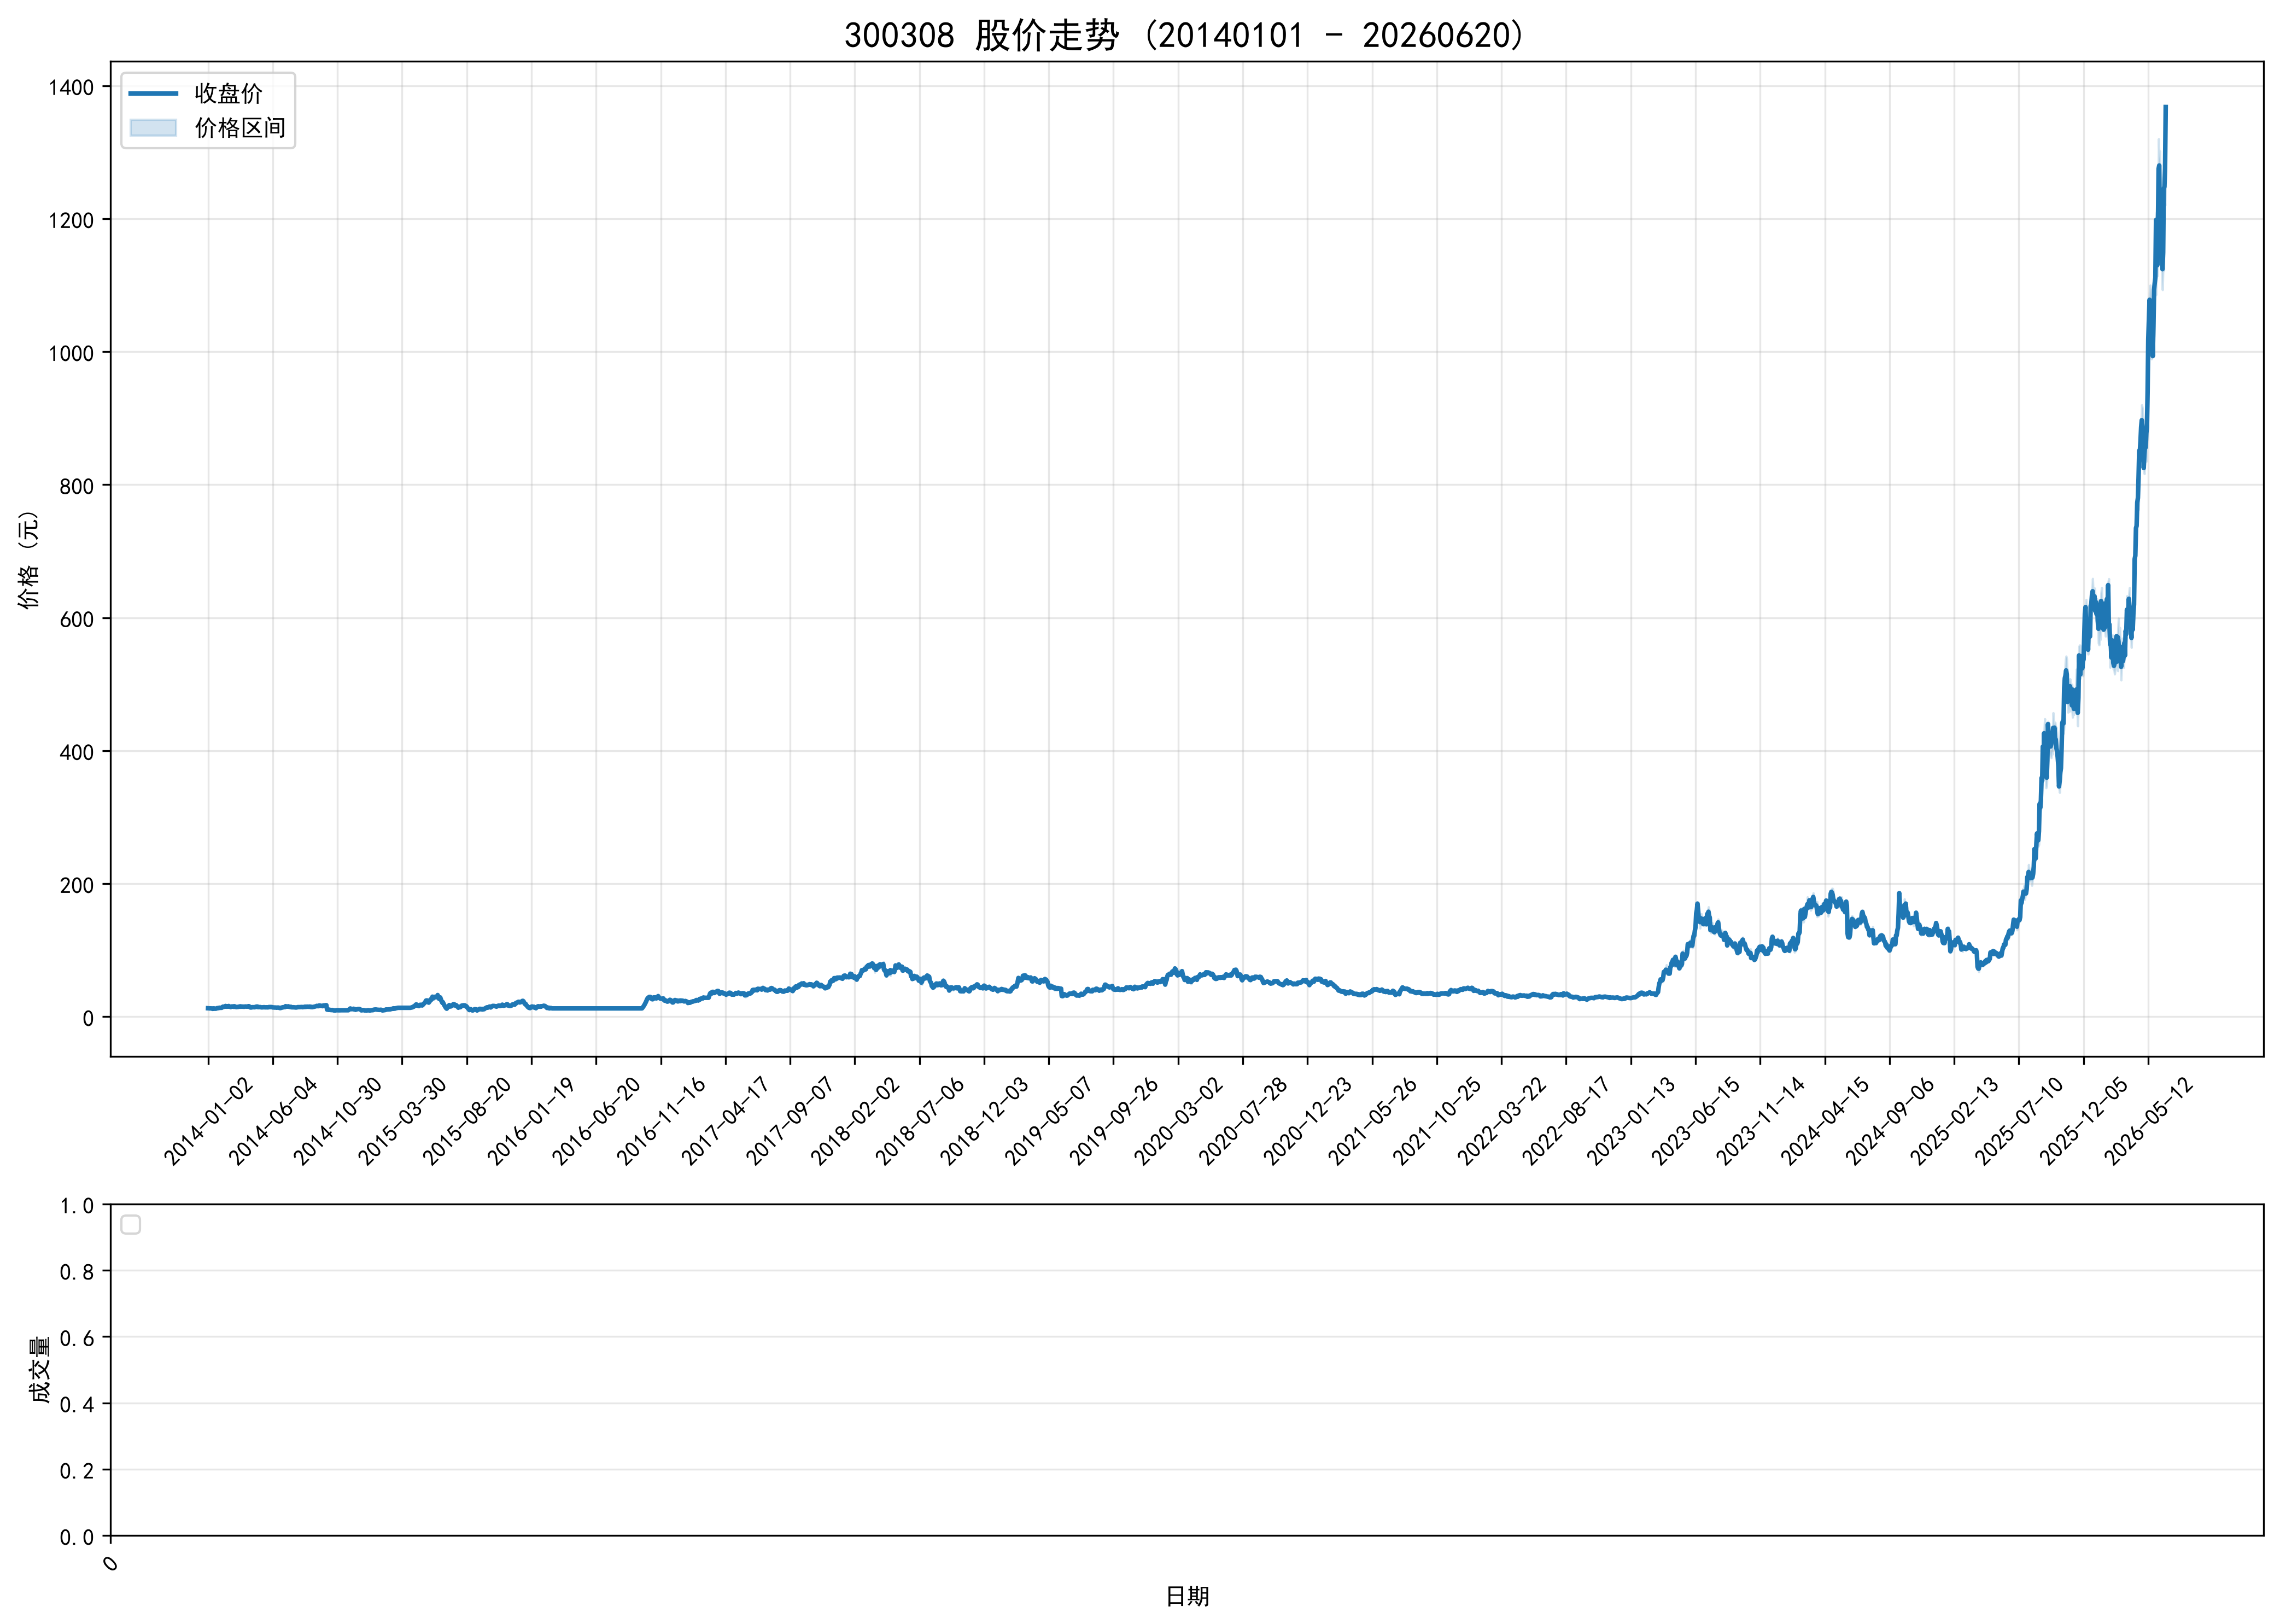

Data behind this chart, as committed beside it:
ts_code, trade_date, open, high, low, close, volume, turnover, factor, prev_close, avg_price, high_limit, low_limit, turnover_rate, amp_rate, quote_rate, is_paused, is_st
300308.SZ, 20140102, 12.1, 12.68, 12.1, 12.57, 3540533, 44303458, 1.828, 12.1, 12.51, 13.31, 10.89, 8.458, 4.793, 3.884, 0, 0
300308.SZ, 20140103, 12.51, 12.7, 12.25, 12.52, 2434066, 30521131, 1.828, 12.57, 12.54, 13.83, 11.31, 5.815, 3.58, -0.3978, 0, 0
300308.SZ, 20140106, 12.6, 12.8, 12.12, 12.33, 2344882, 29108695, 1.828, 12.52, 12.41, 13.77, 11.27, 5.602, 5.431, -1.518, 0, 0
300308.SZ, 20140107, 12.38, 12.56, 11.81, 12.4, 1694968, 20730728, 1.828, 12.33, 12.23, 13.56, 11.1, 4.049, 6.083, 0.5677, 0, 0
300308.SZ, 20140108, 12.4, 12.58, 12.23, 12.36, 1421297, 17626875, 1.828, 12.4, 12.4, 13.64, 11.16, 3.395, 2.823, -0.3226, 0, 0
300308.SZ, 20140109, 12.47, 12.78, 12.24, 12.38, 2054325, 25782852, 1.828, 12.36, 12.55, 13.6, 11.12, 4.908, 4.369, 0.1618, 0, 0
300308.SZ, 20140110, 12.47, 12.6, 11.81, 12.0, 1738727, 20953197, 1.828, 12.38, 12.05, 13.62, 11.14, 4.154, 6.381, -3.07, 0, 0
300308.SZ, 20140113, 12.09, 12.36, 11.65, 11.68, 1066765, 12653936, 1.828, 12.0, 11.86, 13.2, 10.8, 2.548, 5.917, -2.667, 0, 0
300308.SZ, 20140114, 11.86, 12.07, 11.77, 12.05, 1798702, 21572715, 1.828, 11.68, 11.99, 12.85, 10.51, 4.297, 2.568, 3.168, 0, 0
300308.SZ, 20140115, 12.04, 12.46, 11.9, 12.46, 2402715, 29202616, 1.828, 12.05, 12.15, 13.26, 10.85, 5.74, 4.647, 3.402, 0, 0
300308.SZ, 20140116, 12.48, 12.56, 12.03, 12.03, 1724797, 21188155, 1.828, 12.46, 12.28, 13.71, 11.21, 4.12, 4.254, -3.451, 0, 0
300308.SZ, 20140117, 11.9, 12.08, 11.8, 11.93, 1148790, 13686945, 1.828, 12.03, 11.91, 13.23, 10.83, 2.744, 2.328, -0.8313, 0, 0
300308.SZ, 20140120, 11.9, 12.09, 11.81, 11.96, 741250, 8856004, 1.828, 11.93, 11.95, 13.12, 10.74, 1.771, 2.347, 0.2515, 0, 0
300308.SZ, 20140121, 12.06, 12.35, 11.96, 12.16, 1278568, 15562808, 1.828, 11.96, 12.17, 13.16, 10.76, 3.054, 3.261, 1.672, 0, 0
300308.SZ, 20140122, 12.27, 12.94, 12.16, 12.76, 4084613, 51574058, 1.828, 12.16, 12.63, 13.38, 10.94, 9.758, 6.415, 4.934, 0, 0
300308.SZ, 20140123, 12.57, 13.1, 12.57, 12.77, 3696454, 47364649, 1.828, 12.76, 12.81, 14.04, 11.48, 8.831, 4.154, 0.0784, 0, 0
300308.SZ, 20140124, 12.78, 12.84, 12.59, 12.75, 2387331, 30386461, 1.828, 12.77, 12.73, 14.05, 11.49, 5.703, 1.958, -0.1566, 0, 0
300308.SZ, 20140127, 12.75, 13.45, 12.75, 13.18, 3487841, 45753301, 1.828, 12.75, 13.12, 14.03, 11.48, 8.332, 5.49, 3.373, 0, 0
300308.SZ, 20140128, 13.34, 13.6, 13.0, 13.39, 2154921, 28609681, 1.828, 13.18, 13.28, 14.5, 11.86, 5.148, 4.552, 1.593, 0, 0
300308.SZ, 20140129, 13.39, 13.5, 12.9, 13.19, 1629651, 21526421, 1.828, 13.39, 13.21, 14.73, 12.05, 3.893, 4.481, -1.494, 0, 0
300308.SZ, 20140130, 13.25, 13.65, 13.15, 13.3, 1689689, 22625602, 1.828, 13.19, 13.39, 14.51, 11.87, 4.037, 3.791, 0.834, 0, 0
300308.SZ, 20140207, 13.19, 13.64, 13.05, 13.22, 1206618, 15918704, 1.828, 13.3, 13.19, 14.63, 11.97, 2.882, 4.436, -0.6015, 0, 0
300308.SZ, 20140210, 13.29, 14.48, 13.23, 14.18, 3445151, 47212239, 1.828, 13.22, 13.7, 14.54, 11.9, 8.23, 9.455, 7.262, 0, 0
300308.SZ, 20140211, 14.22, 15.31, 14.18, 14.95, 4060713, 60034613, 1.828, 14.18, 14.78, 15.6, 12.76, 9.701, 7.969, 5.43, 0, 0
300308.SZ, 20140212, 15.11, 15.4, 14.62, 14.84, 1892905, 28138584, 1.828, 14.95, 14.87, 16.45, 13.46, 4.522, 5.217, -0.7358, 0, 0
300308.SZ, 20140213, 15.09, 15.36, 14.8, 14.81, 2834737, 42670712, 1.828, 14.84, 15.05, 16.32, 13.36, 6.772, 3.774, -0.2022, 0, 0
300308.SZ, 20140214, 14.99, 15.36, 14.5, 15.3, 3270563, 48829616, 1.828, 14.81, 14.93, 16.29, 13.33, 7.813, 5.807, 3.309, 0, 0
300308.SZ, 20140217, 15.5, 16.36, 15.36, 16.02, 2705793, 42916821, 1.828, 15.3, 15.86, 16.83, 13.77, 6.464, 6.536, 4.706, 0, 0
300308.SZ, 20140218, 16.29, 16.3, 15.41, 15.48, 3580684, 56189933, 1.828, 16.02, 15.69, 17.62, 14.42, 8.554, 5.556, -3.371, 0, 0
300308.SZ, 20140219, 15.5, 15.66, 14.81, 14.98, 1892423, 28847747, 1.828, 15.48, 15.24, 17.03, 13.93, 4.521, 5.491, -3.23, 0, 0
300308.SZ, 20140220, 15.08, 15.6, 14.9, 15.46, 2344922, 35897943, 1.828, 14.98, 15.31, 16.48, 13.48, 5.602, 4.673, 3.204, 0, 0
300308.SZ, 20140221, 15.45, 15.65, 15.19, 15.23, 1189545, 18224927, 1.828, 15.46, 15.32, 17.01, 13.91, 2.842, 2.975, -1.488, 0, 0
300308.SZ, 20140224, 15.5, 16.03, 15.0, 15.99, 2430756, 38214901, 1.828, 15.23, 15.72, 16.75, 13.71, 5.807, 6.763, 4.99, 0, 0
300308.SZ, 20140225, 16.42, 17.24, 15.28, 15.42, 4020012, 66445635, 1.828, 15.99, 16.53, 17.59, 14.39, 9.603, 12.26, -3.565, 0, 0
300308.SZ, 20140226, 15.8, 16.18, 14.23, 14.85, 3852623, 57407573, 1.828, 15.42, 14.9, 16.96, 13.88, 9.204, 12.65, -3.696, 0, 0
300308.SZ, 20140227, 14.8, 15.55, 14.28, 14.35, 2297810, 34449674, 1.828, 14.85, 14.99, 16.34, 13.37, 5.489, 8.552, -3.367, 0, 0
300308.SZ, 20140228, 14.65, 15.0, 13.8, 14.86, 1543931, 22202655, 1.828, 14.35, 14.38, 15.79, 12.92, 3.688, 8.362, 3.554, 0, 0
300308.SZ, 20140303, 14.97, 15.44, 14.71, 15.34, 2593695, 39540730, 1.828, 14.86, 15.24, 16.35, 13.37, 6.196, 4.912, 3.23, 0, 0
300308.SZ, 20140304, 15.12, 15.35, 14.95, 15.1, 1524149, 23099280, 1.828, 15.34, 15.16, 16.87, 13.81, 3.641, 2.608, -1.565, 0, 0
300308.SZ, 20140305, 15.34, 15.52, 14.98, 15.25, 1107148, 16887605, 1.828, 15.1, 15.25, 16.61, 13.59, 2.645, 3.576, 0.9934, 0, 0
300308.SZ, 20140306, 15.38, 15.49, 14.55, 14.7, 1109808, 16482812, 1.828, 15.25, 14.85, 16.78, 13.73, 2.651, 6.164, -3.607, 0, 0
300308.SZ, 20140307, 14.88, 16.0, 14.58, 15.58, 2662833, 40955844, 1.828, 14.7, 15.38, 16.17, 13.23, 6.361, 9.66, 5.986, 0, 0
300308.SZ, 20140310, 15.4, 15.49, 14.86, 14.98, 1121744, 17006461, 1.828, 15.58, 15.16, 17.14, 14.02, 2.68, 4.044, -3.851, 0, 0
300308.SZ, 20140311, 15.0, 15.15, 14.32, 14.5, 1096170, 16100141, 1.828, 14.98, 14.69, 16.48, 13.48, 2.619, 5.541, -3.204, 0, 0
300308.SZ, 20140312, 14.65, 15.19, 14.1, 14.28, 1334191, 19431875, 1.828, 14.5, 14.56, 15.95, 13.05, 3.187, 7.517, -1.517, 0, 0
300308.SZ, 20140313, 14.3, 14.47, 14.11, 14.46, 481782, 6896274, 1.828, 14.28, 14.31, 15.71, 12.85, 1.151, 2.521, 1.26, 0, 0
300308.SZ, 20140314, 14.35, 14.68, 14.28, 14.65, 763128, 11058991, 1.828, 14.46, 14.49, 15.91, 13.01, 1.823, 2.766, 1.314, 0, 0
300308.SZ, 20140317, 14.6, 14.78, 14.4, 14.64, 921131, 13455350, 1.828, 14.65, 14.61, 16.12, 13.19, 2.2, 2.594, -0.0683, 0, 0
300308.SZ, 20140318, 14.64, 15.03, 14.61, 15.03, 1230686, 18218656, 1.828, 14.64, 14.8, 16.1, 13.18, 2.94, 2.869, 2.664, 0, 0
300308.SZ, 20140319, 15.0, 15.48, 14.95, 15.33, 2337645, 35633014, 1.828, 15.03, 15.24, 16.53, 13.53, 5.584, 3.526, 1.996, 0, 0
300308.SZ, 20140320, 15.35, 15.39, 14.86, 14.95, 1326966, 20039704, 1.828, 15.33, 15.1, 16.86, 13.8, 3.17, 3.457, -2.479, 0, 0
300308.SZ, 20140321, 14.85, 15.74, 14.51, 15.3, 1365148, 20503315, 1.828, 14.95, 15.02, 16.45, 13.46, 3.261, 8.227, 2.341, 0, 0
300308.SZ, 20140324, 15.52, 15.68, 14.91, 14.98, 1337083, 20357335, 1.828, 15.3, 15.23, 16.83, 13.77, 3.194, 5.033, -2.091, 0, 0
300308.SZ, 20140325, 14.99, 15.55, 14.6, 15.03, 1647419, 24800945, 1.828, 14.98, 15.05, 16.48, 13.48, 3.936, 6.342, 0.3338, 0, 0
300308.SZ, 20140326, 15.28, 15.28, 15.0, 15.09, 559857, 8471955, 1.828, 15.03, 15.13, 16.53, 13.53, 1.337, 1.863, 0.3992, 0, 0
300308.SZ, 20140327, 15.24, 15.35, 14.76, 14.9, 942771, 14122866, 1.828, 15.09, 14.98, 16.6, 13.58, 2.252, 3.91, -1.259, 0, 0
300308.SZ, 20140328, 14.98, 15.08, 14.69, 14.89, 1072089, 15897495, 1.828, 14.9, 14.83, 16.39, 13.41, 2.561, 2.617, -0.0671, 0, 0
300308.SZ, 20140331, 14.99, 15.9, 14.99, 15.15, 1584166, 24176718, 1.828, 14.89, 15.26, 16.38, 13.4, 3.784, 6.112, 1.746, 0, 0
300308.SZ, 20140401, 15.29, 15.4, 15.09, 15.2, 923347, 14054365, 1.828, 15.15, 15.22, 16.67, 13.64, 2.206, 2.046, 0.33, 0, 0
300308.SZ, 20140402, 15.29, 15.45, 14.85, 15.11, 917121, 13814172, 1.828, 15.2, 15.06, 16.72, 13.68, 2.191, 3.947, -0.5921, 0, 0
... 2,968 more rows
